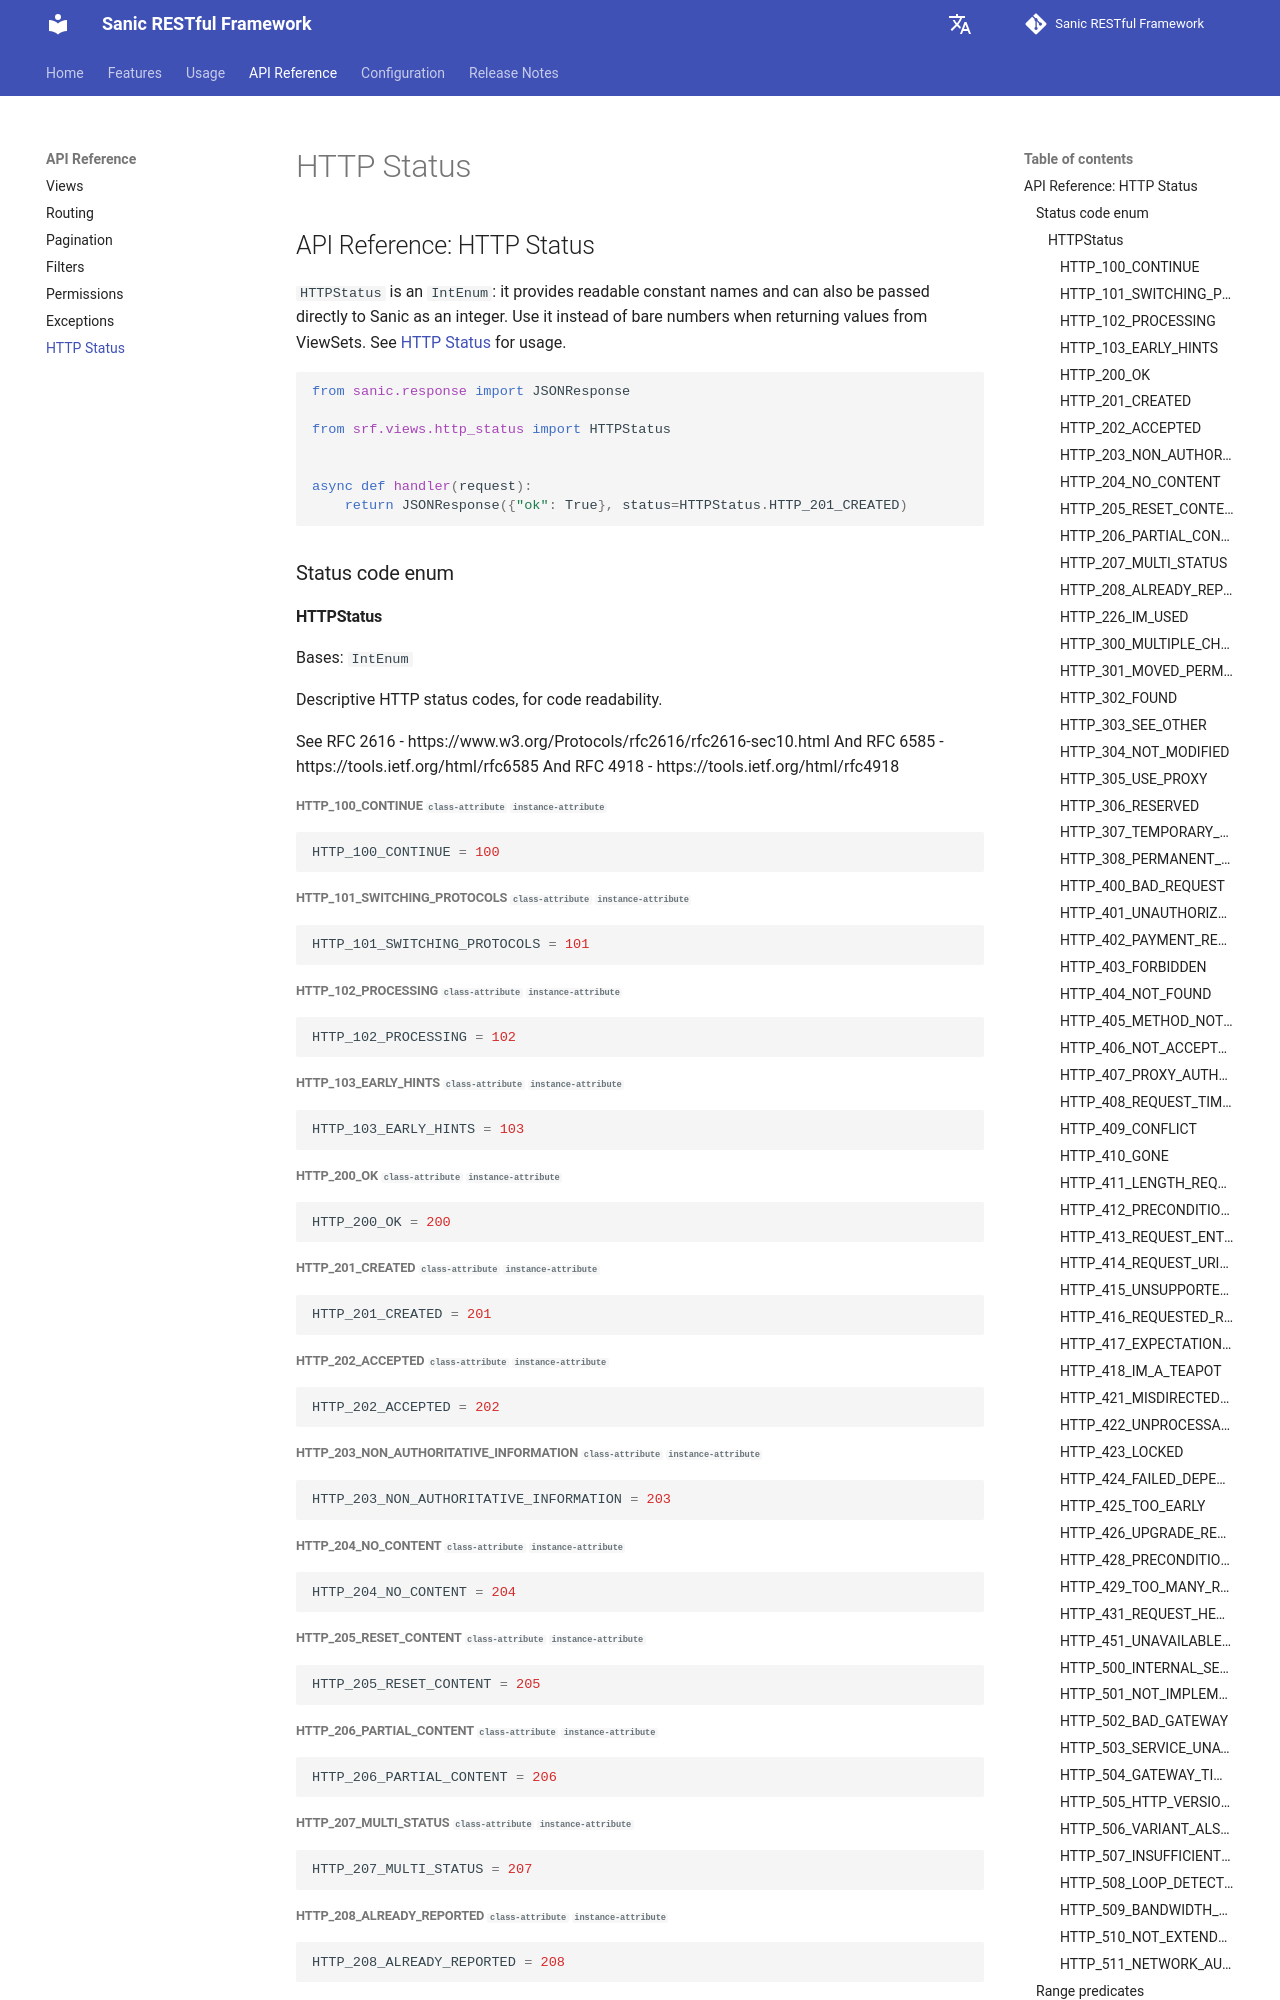

repository: bitflames/sanic-restful-framework · page: api/http-status/index.html · generator: mkdocs

# API Reference: HTTP Status

`HTTPStatus` is an `IntEnum`: it provides readable constant names and can also be passed directly to Sanic as an integer. Use it instead of bare numbers when returning values from ViewSets. See [HTTP Status](../usage/advanced/http-status.md) for usage.

```python
from sanic.response import JSONResponse

from srf.views.http_status import HTTPStatus
